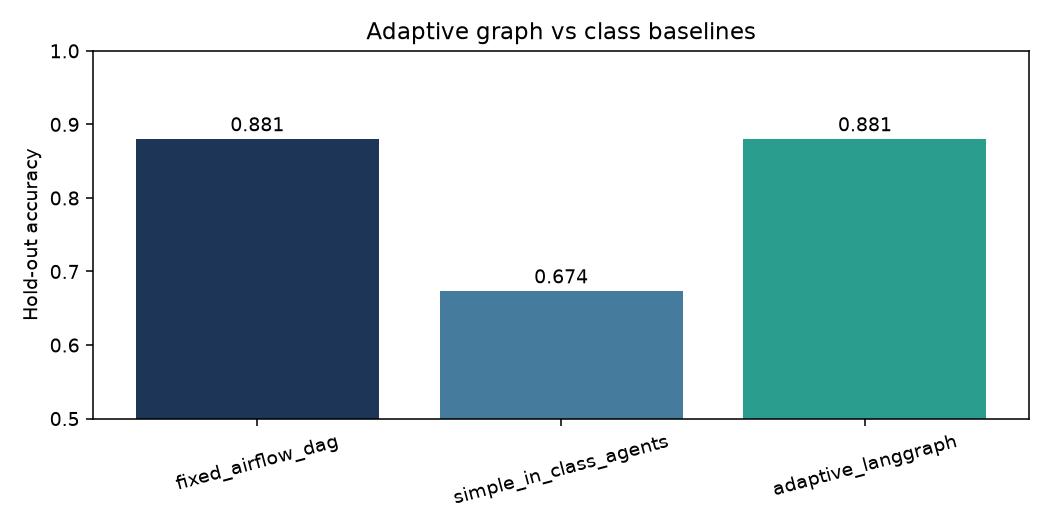

The table this chart was drawn from, first rows:
system, accuracy, f1, steps, adaptive, notes, rounds, met_target
fixed_airflow_dag, 0.8807, 0.8809, 8, False, Predefined ingest→clean→merge→load→singl…, , 
simple_in_class_agents, 0.674, 0.6796, 3, False, Loader → Trainer → Evaluator, one featur…, , 
adaptive_langgraph, 0.8807, 0.8809, 16, True, Routes, retries, and expands features fr…, 4.0, 
